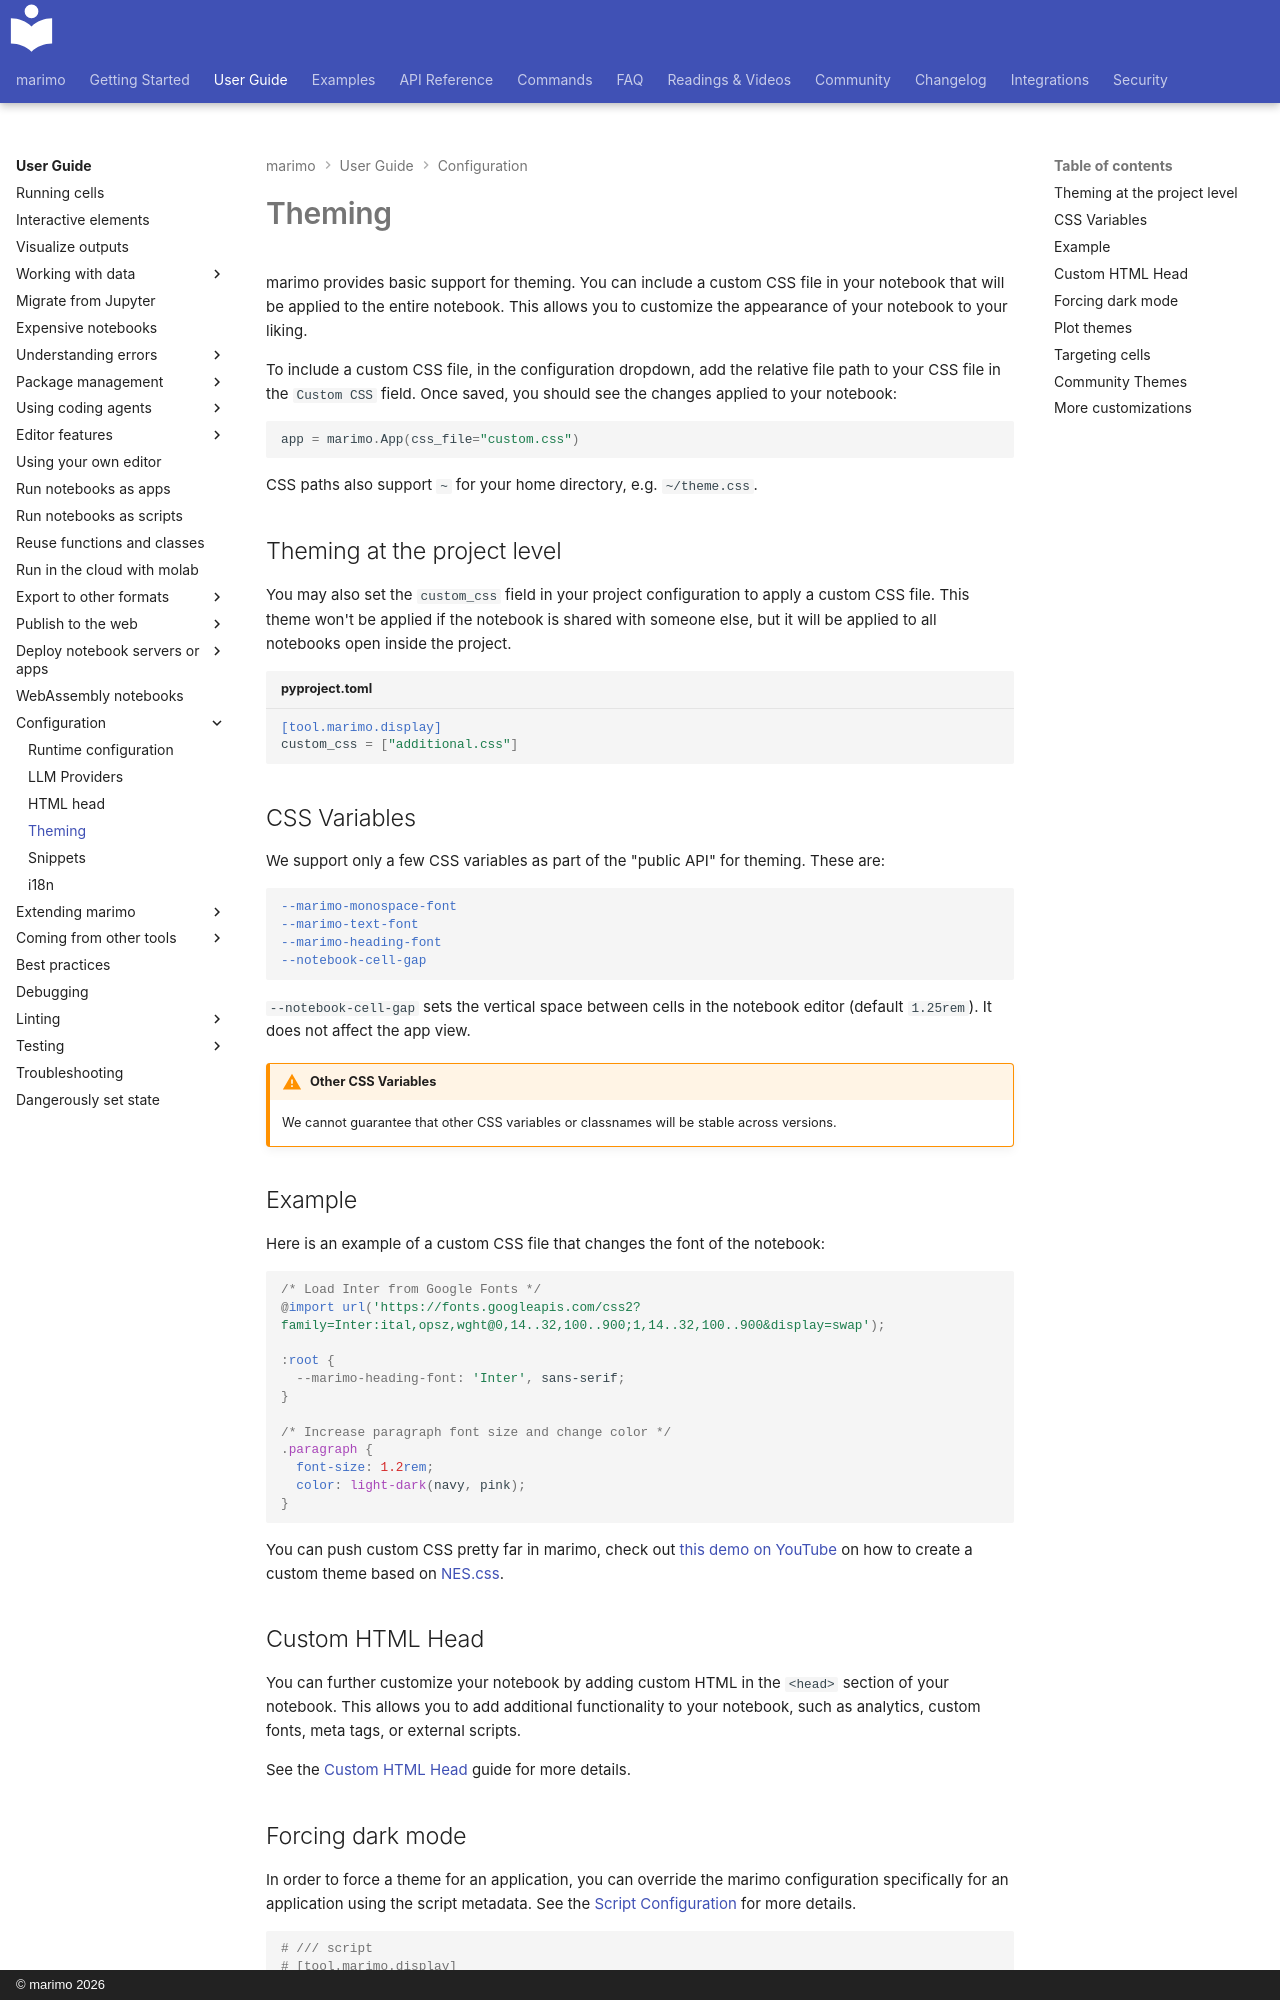

repository: marimo-team/marimo · page: guides/configuration/theming/index.html · generator: mkdocs · copyright: © marimo 2026

# Theming

marimo provides basic support for theming. You can include a custom CSS file in your notebook that will be applied to the entire notebook. This allows you to customize the appearance of your notebook to your liking.

To include a custom CSS file, in the configuration dropdown, add the relative file path to your CSS file in the `Custom CSS` field. Once saved, you should see the changes applied to your notebook:

```python
app = marimo.App(css_file="custom.css")
```

CSS paths also support `~` for your home directory, e.g. `~/theme.css`.

## Theming at the project level

You may also set the `custom_css` field in your project configuration to apply a custom CSS file. This theme won't be applied if the notebook is shared with someone else, but it will be applied to all notebooks open inside the project.

```toml title="pyproject.toml"
[tool.marimo.display]
custom_css = ["additional.css"]
```

## CSS Variables

We support only a few CSS variables as part of the "public API" for theming. These are:

```css
--marimo-monospace-font
--marimo-text-font
--marimo-heading-font
--notebook-cell-gap
```

`--notebook-cell-gap` sets the vertical space between cells in the notebook editor (default `1.25rem`). It does not affect the app view.

!!! warning "Other CSS Variables"

    We cannot guarantee that other CSS variables or classnames will be stable across versions.

## Example

Here is an example of a custom CSS file that changes the font of the notebook:

```css
/* Load Inter from Google Fonts */
@import url('https://fonts.googleapis.com/css2?family=Inter:ital,opsz,wght@0,14..32,100..900;1,14..32,100..900&display=swap');

:root {
  --marimo-heading-font: 'Inter', sans-serif;
}

/* Increase paragraph font size and change color */
.paragraph {
  font-size: 1.2rem;
  color: light-dark(navy, pink);
}
```

You can push custom CSS pretty far in marimo, check out [this demo on YouTube](https://www.youtube.com/shorts/GiMnWT_ZMOc) on how to create a custom theme based on [NES.css](https://nostalgic-css.github.io/NES.css/).

## Custom HTML Head

You can further customize your notebook by adding custom HTML in the `<head>` section of your notebook. This allows you to add additional functionality to your notebook, such as analytics, custom fonts, meta tags, or external scripts.

See the [Custom HTML Head](html_head.md) guide for more details.

## Forcing dark mode

In order to force a theme for an application, you can override the marimo configuration specifically for an application using the script metadata. See the [Script Configuration](../configuration/index.md#script-metadata-configuration) for more details.

```python
# /// script
# [tool.marimo.display]
# theme = "dark"
# ///
```
